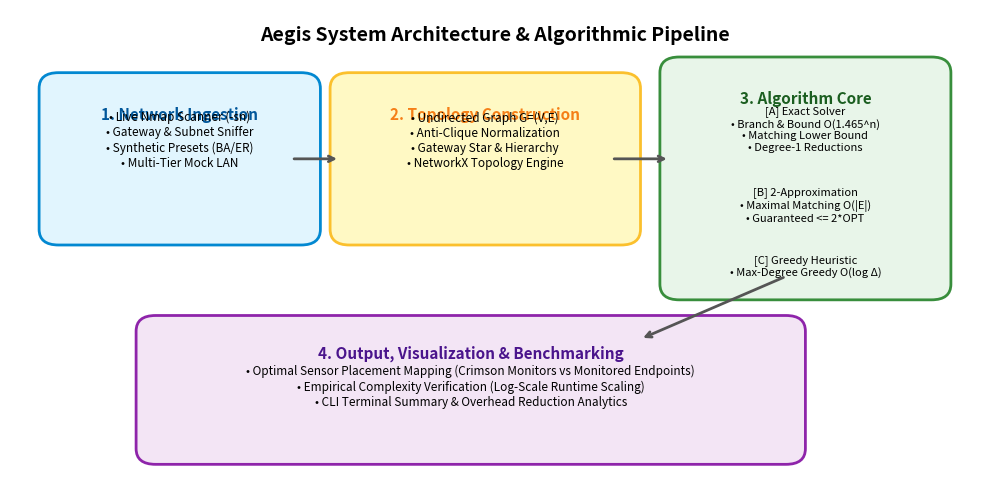

Write Python code to recreate this figure. (Note: this script raises an exception after producing the figure.)
"""
generate_report_diagrams.py - Generates architectural and algorithmic diagram images for the Aegis project report.
"""

import matplotlib.pyplot as plt
import matplotlib.patches as patches

def generate_architecture_diagram(output_path="results/fig1_architecture.png"):
    fig, ax = plt.subplots(figsize=(10, 5), dpi=300)
    ax.set_xlim(0, 10)
    ax.set_ylim(0, 6)
    ax.axis("off")

    # Title
    ax.text(5, 5.6, "Aegis System Architecture & Algorithmic Pipeline", fontsize=14, fontweight="bold", ha="center")

    # Layer 1: Ingestion
    box_ingest = patches.FancyBboxPatch((0.5, 3.2), 2.5, 1.8, boxstyle="round,pad=0.2", facecolor="#E1F5FE", edgecolor="#0288D1", linewidth=2)
    ax.add_patch(box_ingest)
    ax.text(1.75, 4.6, "1. Network Ingestion", fontsize=11, fontweight="bold", ha="center", color="#01579B")
    ax.text(1.75, 4.0, "• Live Nmap Scanner (-sn)\n• Gateway & Subnet Sniffer\n• Synthetic Presets (BA/ER)\n• Multi-Tier Mock LAN", fontsize=8.5, ha="center")

    # Arrow 1
    ax.annotate("", xy=(3.4, 4.1), xytext=(2.9, 4.1), arrowprops=dict(arrowstyle="->", lw=2, color="#555555"))

    # Layer 2: Graph Construction
    box_graph = patches.FancyBboxPatch((3.5, 3.2), 2.8, 1.8, boxstyle="round,pad=0.2", facecolor="#FFF9C4", edgecolor="#FBC02D", linewidth=2)
    ax.add_patch(box_graph)
    ax.text(4.9, 4.6, "2. Topology Construction", fontsize=11, fontweight="bold", ha="center", color="#F57F17")
    ax.text(4.9, 4.0, "• Undirected Graph G=(V,E)\n• Anti-Clique Normalization\n• Gateway Star & Hierarchy\n• NetworkX Topology Engine", fontsize=8.5, ha="center")

    # Arrow 2
    ax.annotate("", xy=(6.8, 4.1), xytext=(6.2, 4.1), arrowprops=dict(arrowstyle="->", lw=2, color="#555555"))

    # Layer 3: Algorithm Core
    box_algo = patches.FancyBboxPatch((6.9, 2.5), 2.6, 2.7, boxstyle="round,pad=0.2", facecolor="#E8F5E9", edgecolor="#388E3C", linewidth=2)
    ax.add_patch(box_algo)
    ax.text(8.2, 4.8, "3. Algorithm Core", fontsize=11, fontweight="bold", ha="center", color="#1B5E20")
    ax.text(8.2, 4.2, "[A] Exact Solver\n• Branch & Bound O(1.465^n)\n• Matching Lower Bound\n• Degree-1 Reductions", fontsize=8, ha="center")
    ax.text(8.2, 3.3, "[B] 2-Approximation\n• Maximal Matching O(|E|)\n• Guaranteed <= 2*OPT", fontsize=8, ha="center")
    ax.text(8.2, 2.6, "[C] Greedy Heuristic\n• Max-Degree Greedy O(log Δ)", fontsize=8, ha="center")

    # Layer 4: Output & Analytics
    box_out = patches.FancyBboxPatch((1.5, 0.4), 6.5, 1.5, boxstyle="round,pad=0.2", facecolor="#F3E5F5", edgecolor="#8E24AA", linewidth=2)
    ax.add_patch(box_out)
    ax.text(4.75, 1.55, "4. Output, Visualization & Benchmarking", fontsize=11, fontweight="bold", ha="center", color="#4A148C")
    ax.text(4.75, 0.95, "• Optimal Sensor Placement Mapping (Crimson Monitors vs Monitored Endpoints)\n• Empirical Complexity Verification (Log-Scale Runtime Scaling)\n• CLI Terminal Summary & Overhead Reduction Analytics", fontsize=8.5, ha="center")

    # Arrow down
    ax.annotate("", xy=(6.5, 1.8), xytext=(8.0, 2.6), arrowprops=dict(arrowstyle="->", lw=2, color="#555555"))

    plt.tight_layout()
    plt.savefig(output_path, dpi=300, bbox_inches="tight")
    plt.close()
    print(f"[✓] Generated architecture diagram at {output_path}")

def generate_bb_flowchart(output_path="results/fig2_flowchart.png"):
    fig, ax = plt.subplots(figsize=(9, 6), dpi=300)
    ax.set_xlim(0, 10)
    ax.set_ylim(0, 7)
    ax.axis("off")

    ax.text(5, 6.7, "Branch-and-Bound Exact Solver Logic Flow", fontsize=13, fontweight="bold", ha="center")

    # Nodes
    boxes = [
        (patches.FancyBboxPatch((3.0, 5.7), 4.0, 0.6, boxstyle="round,pad=0.1", facecolor="#E3F2FD", edgecolor="#1976D2", lw=1.5), "Start: search(cover, remaining_edges)", 5.0, 6.0),
        (patches.FancyBboxPatch((3.0, 4.6), 4.0, 0.6, boxstyle="round,pad=0.1", facecolor="#FFF3E0", edgecolor="#F57C00", lw=1.5), "All edges covered? -> Update best_cover", 5.0, 4.9),
        (patches.FancyBboxPatch((2.5, 3.5), 5.0, 0.6, boxstyle="round,pad=0.1", facecolor="#FFEBEE", edgecolor="#D32F2F", lw=1.5), "Lower Bound Pruning: len(cover) + |Matching| >= best?", 5.0, 3.8),
        (patches.FancyBboxPatch((2.5, 2.4), 5.0, 0.6, boxstyle="round,pad=0.1", facecolor="#E8F8F5", edgecolor="#1ABC9C", lw=1.5), "Degree-1 Reduction: Any deg=1? Take its neighbor", 5.0, 2.7),
        (patches.FancyBboxPatch((0.5, 0.8), 4.0, 0.9, boxstyle="round,pad=0.1", facecolor="#EDE7F6", edgecolor="#673AB7", lw=1.5), "Branch 1: Include v with max degree\ncover = cover ∪ {v}\nRecurse on remaining edges", 2.5, 1.25),
        (patches.FancyBboxPatch((5.5, 0.8), 4.0, 0.9, boxstyle="round,pad=0.1", facecolor="#FCE4EC", edgecolor="#C2185B", lw=1.5), "Branch 2: Exclude v\ncover = cover ∪ N(v) (all neighbors)\nRecurse on remaining edges", 7.5, 1.25),
    ]

    for patch, text, tx, ty in boxes:
        ax.add_patch(patch)
        ax.text(tx, ty, text, fontsize=9, fontweight="bold", ha="center", va="center")

    # Arrows
    arrows = [
        ((5.0, 5.7), (5.0, 5.2)),
        ((5.0, 4.6), (5.0, 4.1)),
        ((5.0, 3.5), (5.0, 3.0)),
        ((4.0, 2.4), (2.5, 1.7)),
        ((6.0, 2.4), (7.5, 1.7)),
    ]
    for start, end in arrows:
        ax.annotate("", xy=end, xytext=start, arrowprops=dict(arrowstyle="->", lw=1.8, color="#333333"))

    ax.text(2.8, 2.2, "No -> Branch v", fontsize=8, color="#555555")
    ax.text(7.7, 3.8, "Yes -> Prune subtree", fontsize=8, color="#D32F2F", fontweight="bold")

    plt.tight_layout()
    plt.savefig(output_path, dpi=300, bbox_inches="tight")
    plt.close()
    print(f"[✓] Generated flowchart at {output_path}")

if __name__ == "__main__":
    generate_architecture_diagram()
    generate_bb_flowchart()
